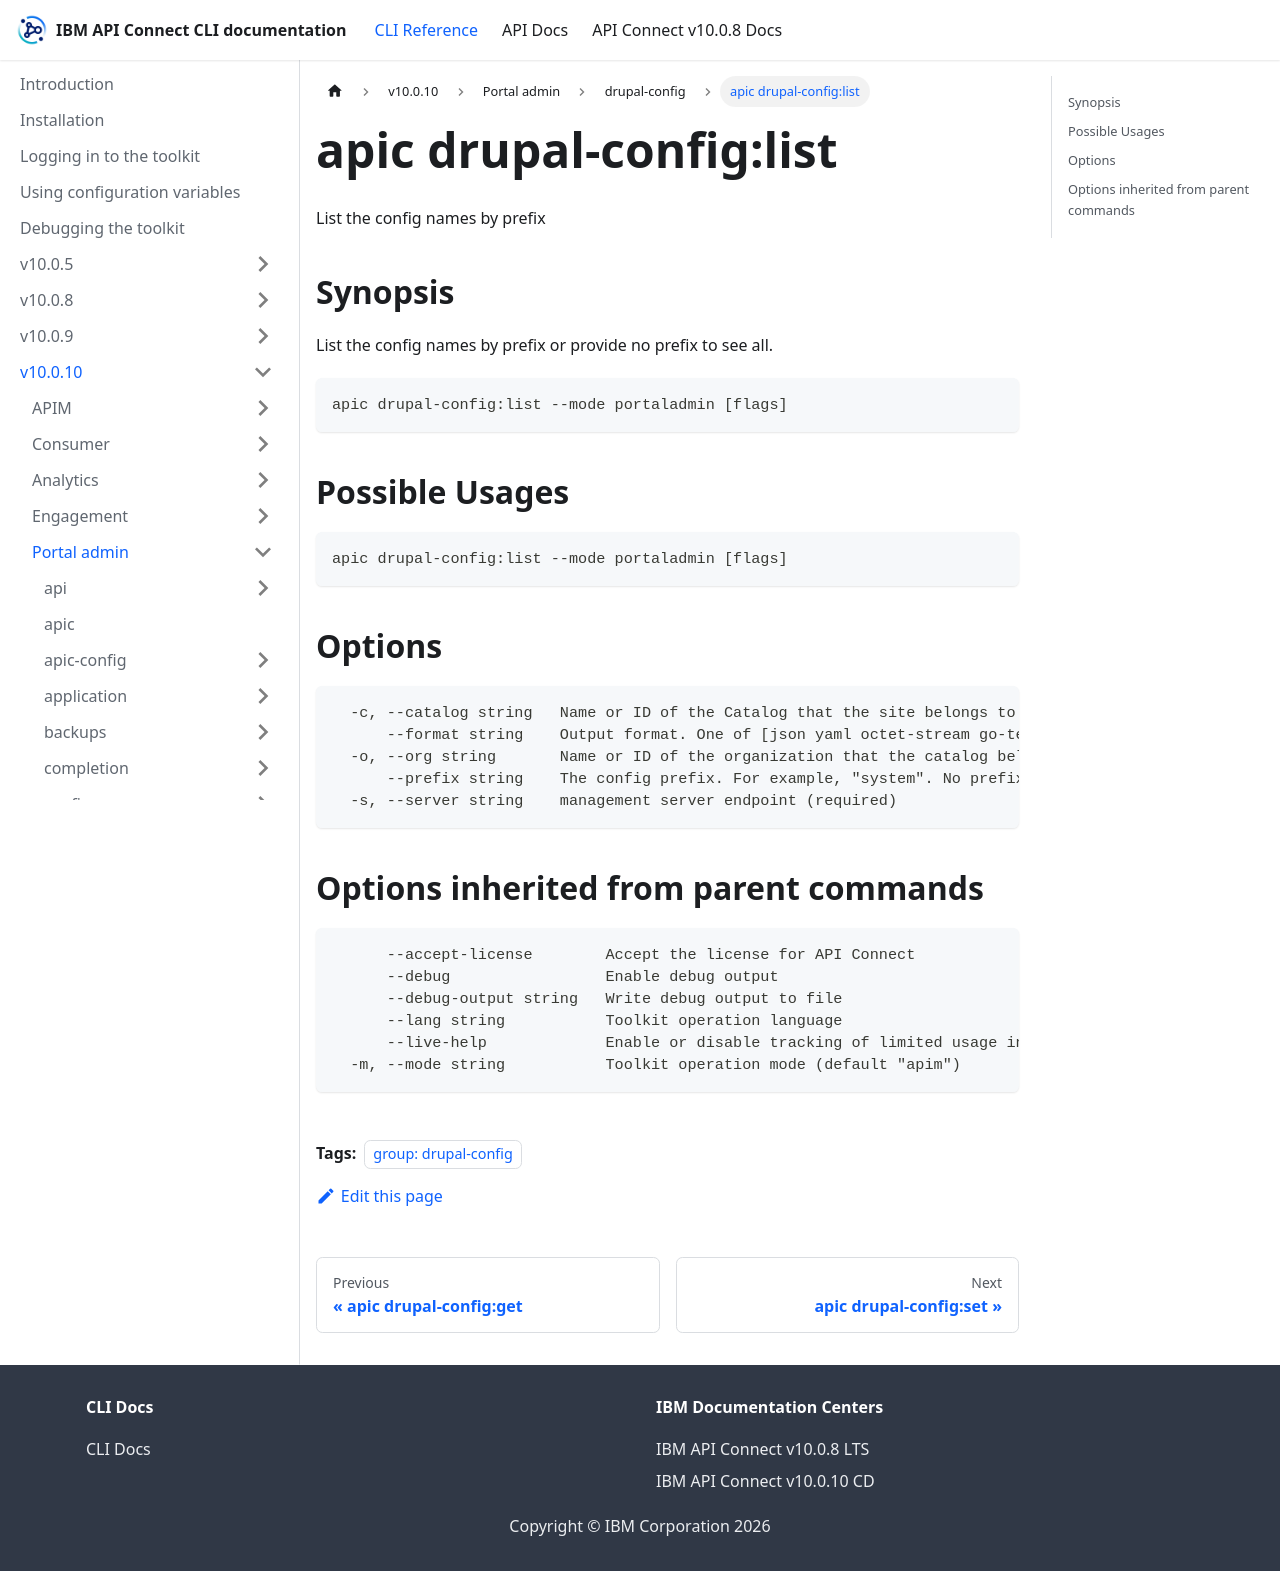

repository: ibm-apiconnect/clidocs · page: docs/v10010/portaladmin/drupal-config/apic_drupal-config_list.html · generator: docusaurus

---
tags:
- "group: drupal-config"
---
# apic drupal-config:list

List the config names by prefix

## Synopsis

List the config names by prefix or provide no prefix to see all.

```
apic drupal-config:list --mode portaladmin [flags]
```

## Possible Usages

```
apic drupal-config:list --mode portaladmin [flags]
```

## Options

```
  -c, --catalog string   Name or ID of the Catalog that the site belongs to. (required)
      --format string    Output format. One of [json yaml octet-stream go-template=... go-template-file=...], defaults to yaml.
  -o, --org string       Name or ID of the organization that the catalog belongs to. (required)
      --prefix string    The config prefix. For example, "system". No prefix will return all names in the system.
  -s, --server string    management server endpoint (required)
```

## Options inherited from parent commands

```
      --accept-license        Accept the license for API Connect
      --debug                 Enable debug output
      --debug-output string   Write debug output to file
      --lang string           Toolkit operation language
      --live-help             Enable or disable tracking of limited usage information
  -m, --mode string           Toolkit operation mode (default "apim")
```
